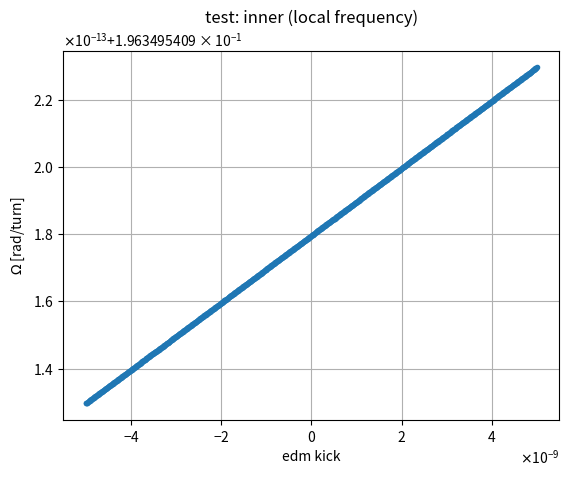
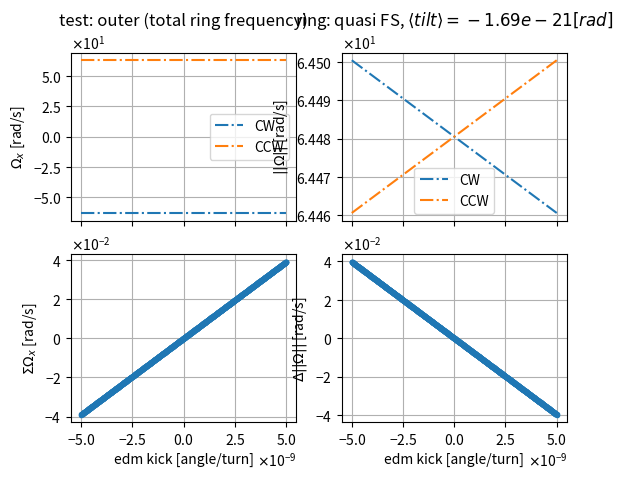

Python code for these plots, in order:
import numpy as np
from numpy import pi, cos, sin
from scipy.spatial.transform import Rotation as R
from pandas import DataFrame
import matplotlib.pyplot as plt; plt.ion()

ntilt = lambda phi, theta: R.from_rotvec(phi/cos(theta)*np.array([sin(theta), cos(theta), 0])) # tilted element's proper axis
rkick = lambda dummy, theta: R.from_rotvec(theta*np.array([1, 0, 0])) # radial kick

N_elem = 4 # total number of elements
tilt_array = np.random.normal(0, 1e-4, N_elem)
tilt_array -= tilt_array.mean() # make strict zero mean tilt distribution

tilt_rev_sign = -1
to_sec = 1e6 # turns angle rad/turn to frequency rad/sec

def fill(tilt_array, method=ntilt):
    N = tilt_array.shape[0]
    array = np.zeros(N, dtype=object)
    for i in range(0, N, 2): # even members
        array[i] = method(+pi/N/2, tilt_array[i])
        array[i+1] = method(-pi/N/2, tilt_array[i+1])
    return array

def shift(array): # this will modify the original passed array
    N = array.shape[0]
    a0 = array[0]
    for p in range(1, N):
        array[p-1] = array[p]
    array[-1] = a0

def multiply(array):
    return np.cumprod(array)[-1]

def total_field(array):
    N = array.shape[0]
    field = np.zeros(N, dtype=object)
    for p in range(N-1):
        print(p)
        field[p] = multiply(array) # 0 - OG,
        shift(array)              # 1 - shift, 2 - shift^2, ...
    print(p+1)
    field[p+1] = multiply(array)    # N-1 - shift^(N-1)
    return field

def normalize(vec):
    norm = np.sqrt(np.sum(vec**2))
    return norm, vec/norm

def output(array, res_direct, res_reverse, reduced=False):
    if not reduced:
        print('typical element rotation axis-angle representation')
        print('even element')
        print(array[2].as_rotvec())
        print('odd element')
        print(array[3].as_rotvec())
        print(' ')

    print('full ring rotation axis-angle representation')
    print('direct (CW)')
    print(res_direct.as_rotvec())
    print('reverse (CCW)')
    print(res_reverse.as_rotvec())
    print('absolute difference')
    print(1e6*(np.abs(res_direct.as_rotvec()) - np.abs(res_reverse.as_rotvec())), ' [rad/sec]')
    print('sum Wx')
    print(1e6*(res_direct.as_rotvec()[0] + res_reverse.as_rotvec()[0]), ' [rad/sec]')
    print(' ')

    if not reduced:
        print('spin frequency and n-bar axis (normalized)')
        print('direct (CW)')
        a, vec = normalize(res_direct.as_rotvec())
        print(a*3e6, ' [rad/s]'); print(vec)
        print('reverse (CCW)')
        a, vec = normalize(res_reverse.as_rotvec())
        print(a*3e6, ' [rad/s]'); print(vec)
        print(' ')

def base(tilt, method):
    array = fill(tilt, method)
    res_direct = multiply(array) # total direct spin-rotation
    array = fill(tilt_rev_sign*tilt, method)
    res_reverse = multiply(array[::-1]) # total reverse spin-rotation
    return array, res_direct, res_reverse # returned as rotations

edm_modify = lambda mdm_roter, edm_kick: R.from_rotvec(mdm_roter.as_rotvec() + rkick(0, edm_kick).as_rotvec()) # modifies mdm-rotation adding edm-effect

def fill_edm_mod(mdm_method, tilt_array, edm_kick):
    N = tilt_array.shape[0]
    array = np.zeros(N, dtype=object)
    print('edm_kick = ', edm_kick)
    for i in range(0, N, 2): # even members
        mdm_rotation_even = mdm_method(+pi/N/2, tilt_array[i])
        mdm_rotation_odd = mdm_method(-pi/N/2, tilt_array[i+1])
        print('mdm rotation (even)', mdm_rotation_even.as_rotvec())
        print('edm kick', rkick(0, edm_kick).as_rotvec())
        array[i] = edm_modify(mdm_rotation_even, edm_kick) # rotations
        array[i+1] = edm_modify(mdm_rotation_odd, edm_kick)
        print('mdm+edm rotation (even)', array[i].as_rotvec())
    return array

def base_edm_mode(tilt_array, mdm_method, edm_kick):
    print('+tilt')
    array = fill_edm_mod(mdm_method, tilt_array, edm_kick); print(' ')
    res_direct = multiply(array) # total direct spin-rotation
    print('-tilt')
    array = fill_edm_mod(mdm_method, tilt_rev_sign*tilt_array, edm_kick); print(' ')
    res_reverse = multiply(array[::-1]) # total reverse spin-rotation
    return array, res_direct, res_reverse # returned as rotations

def test_inner(mdm_roter, edm_kick_array): # "local" frequency (proper to element) can also be called by "inner"
    N = edm_kick_array.shape[0]
    element_W = np.zeros(N, dtype = [('abs', float), ('x', float), ('y', float), ('z', float)])
    element_nbar = np.zeros(N, dtype= [('x', float), ('y', float), ('z', float)])
    for i, edm_kick in enumerate(edm_kick_array):
        modified_roter_vec = edm_modify(mdm_roter, edm_kick).as_rotvec() # vector [angle/turn * axis]
        a, nbar = normalize(modified_roter_vec)
        element_W[i] = a, modified_roter_vec[0], modified_roter_vec[1], modified_roter_vec[2] # in [rad/turn]
        element_nbar[i] = nbar[0], nbar[1], nbar[2]
    return element_W, element_nbar

def test_outer(tilt_array, method, edm_kick_array): # with respect to the "local" I will refer to the total frequency as "outer"
    N = edm_kick_array.shape[0]
    direct_W_array  = np.zeros(N, dtype = [('abs', float), ('x', float), ('y', float), ('z', float)])
    reverse_W_array = np.zeros(N, dtype = [('abs', float), ('x', float), ('y', float), ('z', float)])
    for i, edm_kick in enumerate(edm_kick_array):
        element_array, res_direct, res_reverse = base_edm_mode(tilt_array, method, edm_kick) # rotations
        res_direct_vec  = res_direct.as_rotvec() # turn to vec
        res_reverse_vec = res_reverse.as_rotvec()
        a_dir, nbar = normalize(res_direct_vec) # normalze -> absolute value
        a_rev, nbar = normalize(res_reverse_vec)
        direct_W_array[i] = a_dir, res_direct_vec[0], res_direct_vec[1], res_direct_vec[2] # record
        reverse_W_array[i] = a_rev, res_reverse_vec[0], res_reverse_vec[1], res_reverse_vec[2]
    return direct_W_array, reverse_W_array  # in [rad/turn]

if __name__ == '__main__':
    model = 'quasi FS'
    print(model+' model'); method = ntilt
    print(' ')

    # null to eyeball
    print('orginal') # no edm
    element_array0, res_direct0, res_reverse0 = base(tilt_array, method)
    output(element_array0, res_direct0, res_reverse0)
    print('modified') # for cross-check use edm_kick = 0
    element_array1, res_direct1, res_reverse1 = base_edm_mode(tilt_array, method, 1e-6) # total rotations
    output(element_array1, res_direct1, res_reverse1)

    ### varying EDM
    edm_kick_spectrum = np.linspace(-5e-9, 5e-9, 1000)

    ## local (element-proper) frequency
    element_tilt = 1e-5 # tilt producing the MDM-caused radial effect
    element_bend = pi/16 # ideally set element's spin-rotation angle
    mdm_roter = method(element_bend, element_tilt)
    
    W_array, nbar_array = test_inner(mdm_roter, edm_kick_spectrum) # W entries in [rad/turn]

    fig_inner, ax_inner = plt. subplots(1,1)
    ax_inner.set_title('test: inner (local frequency)')
    ax_inner.plot(edm_kick_spectrum, W_array['abs'], '.')
    ax_inner.set_xlabel('edm kick'); ax_inner.set_ylabel(r'$\Omega$ [rad/turn]')
    ax_inner.ticklabel_format(style='sci', scilimits=(0,0), useMathText=True, axis='both')
    ax_inner.grid()
    
    ## total (ring-proper) frequency
    direct_av_array, reverse_av_array = test_outer(tilt_array, method, edm_kick_spectrum)

    fig, ax = plt.subplots(2,2, sharex='col')
    ax[0,0].set_title('test: outer (total ring frequency)')
    ax[0,1].set_title(r'ring: {}, $\langle tilt\rangle = {:4.2e} [rad]$'.format(model, tilt_array.mean()))
    ax[0,0].plot(edm_kick_spectrum, to_sec*direct_av_array['x'], '-.', label='CW')
    ax[0,0].plot(edm_kick_spectrum, to_sec*reverse_av_array['x'], '-.', label='CCW')
    ax[1,0].plot(edm_kick_spectrum, to_sec*(direct_av_array['x'] + reverse_av_array['x']), '.')
    ax[0,0].set_ylabel(r'$\Omega_x$ [rad/s]'); ax[0,0].legend()
    ax[1,0].set_ylabel(r'$\Sigma \Omega_x$ [rad/s]')
    
    ax[0,1].plot(edm_kick_spectrum, to_sec*direct_av_array['abs'], '-.', label='CW')
    ax[0,1].plot(edm_kick_spectrum, to_sec*reverse_av_array['abs'], '-.', label='CCW')
    ax[1,1].plot(edm_kick_spectrum, to_sec*(direct_av_array['abs'] - reverse_av_array['abs']), '.')
    ax[0,1].set_ylabel(r'$||\Omega||$ [rad/s]');   ax[0,1].legend()
    ax[1,1].set_ylabel(r'$\Delta ||\Omega||$ [rad/s]')
    for i in range(2):
        ax[1,i].set_xlabel(r'edm kick [angle/turn]')
        for j in range(2):
            ax[i,j].grid()
            ax[i,j].ticklabel_format(style='sci', scilimits=(0,0), useMathText=True, axis='both')


    
    


